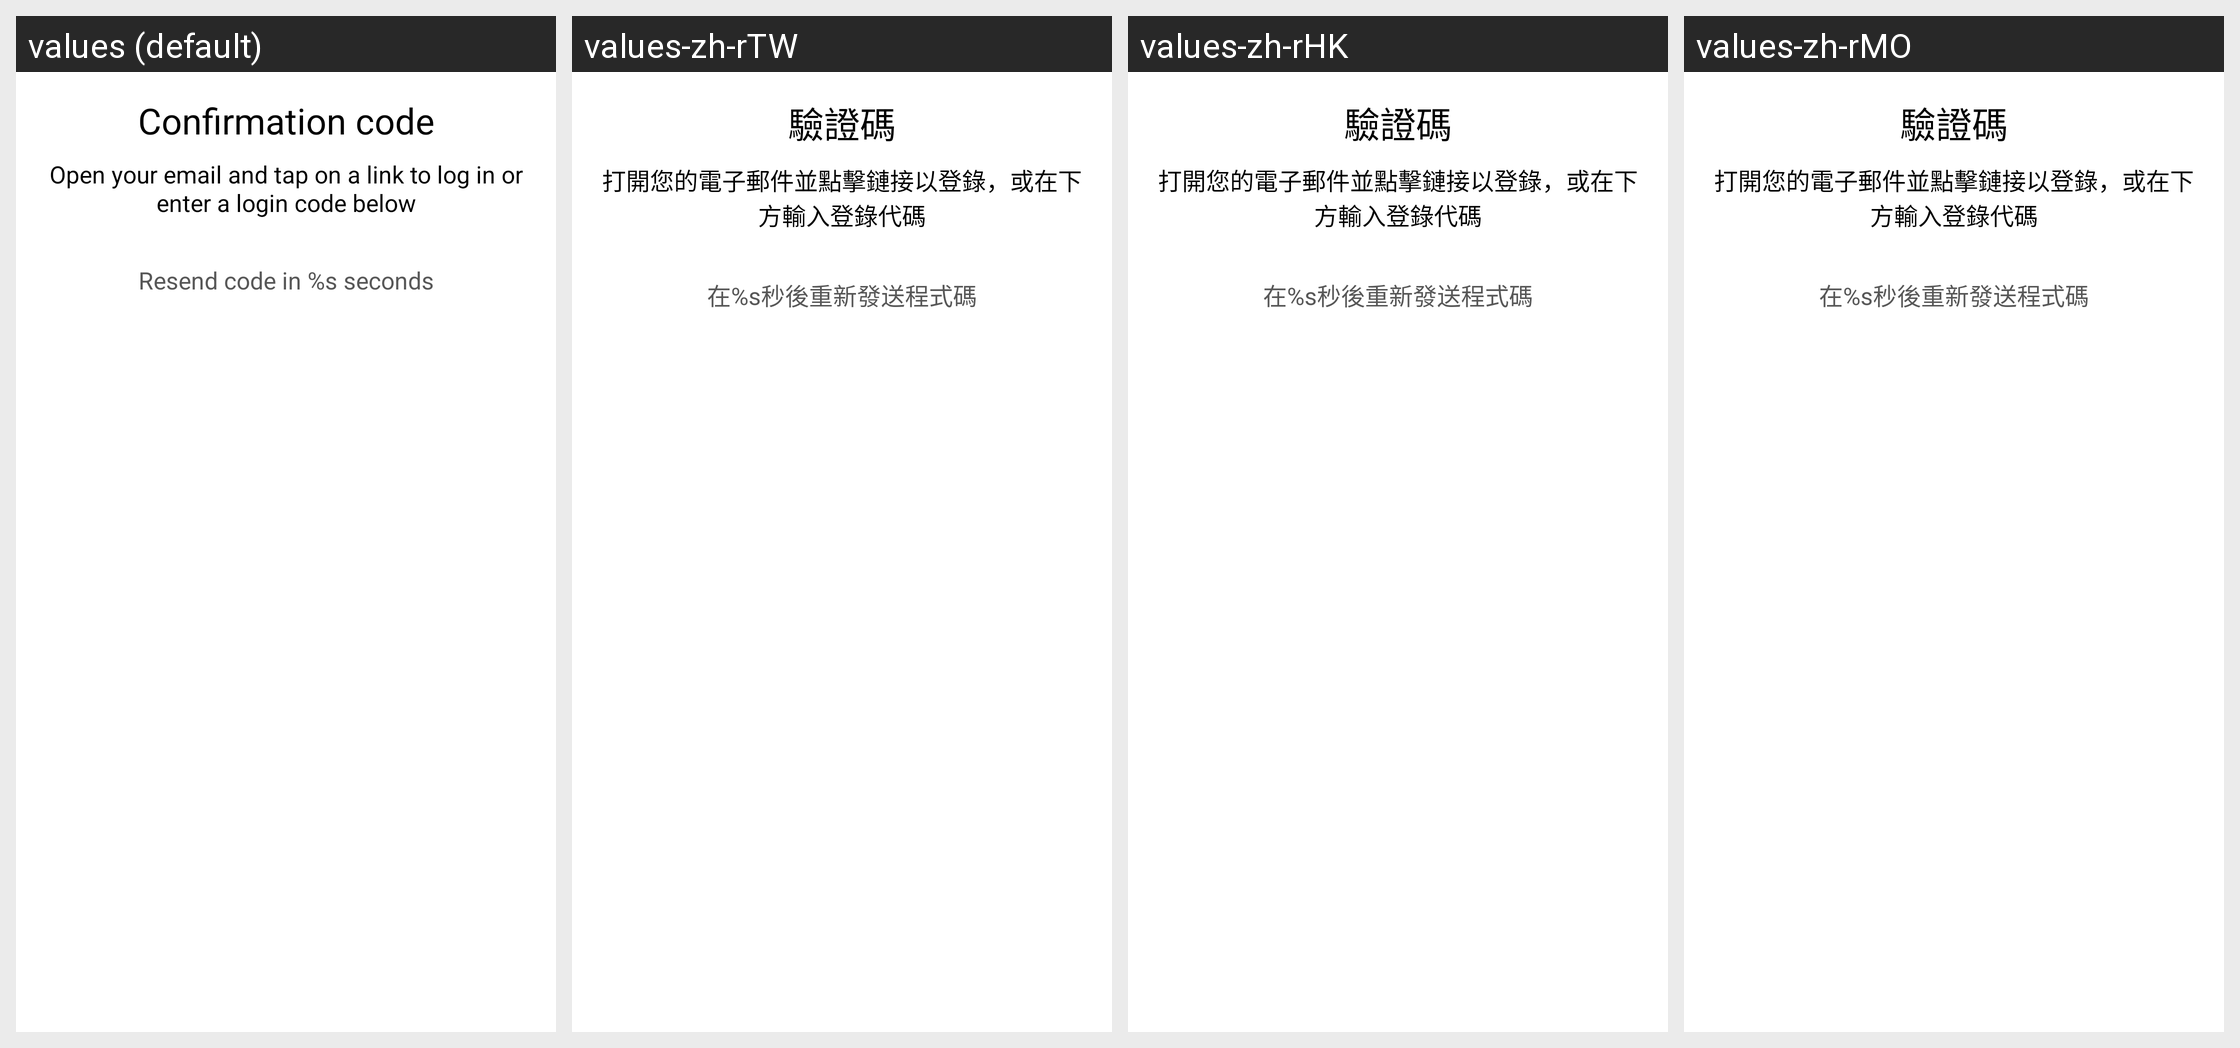

Strings drawn on this Android screen and how each of the app's shown locales translates them:
Android screen res/layout/fragment_authentication_signin_enter_code.xml rendered under 4 locales, left to right: values (default), values-zh-rTW, values-zh-rHK, values-zh-rMO. Device: Nexus 5 (rendered at 1080×1920; each locale shown at half size, 540×960, under a caption strip naming it); theme Theme.Planner5D.
Other locales in the repository, not shown: values-af, values-am, values-ar, values-as, values-az, values-az-rAZ, values-be, values-bg, values-bn, values-bs, values-ca, values-cs, values-da, values-de, values-de-rFO, values-el, values-en-rAU, values-en-rCA, values-en-rGB, values-en-rXC, values-es, values-es-rUS, values-et, values-eu, values-fa, values-fa-rIR, values-fi, values-fr, values-fr-rCA, values-gl, values-gu, values-hi, values-hr, values-hu, values-hy, values-id, values-in, values-is, values-it, values-iw, values-ja, values-ka, values-kk, values-km, values-kn, values-ko, values-ky, values-lo, values-lt, values-lv, values-mk, values-ml, values-mn, values-mr, values-ms, values-my, values-nb, values-ne, values-nl, values-or, values-pa, values-pl, values-pt, values-pt-rBR, values-pt-rPT, values-ro, values-ru, values-si, values-sk, values-sl, values-sq, values-sr, values-sv, values-sw, values-ta, values-te, values-th, values-tl, values-tr, values-uk, values-ur, values-uz, values-vi, values-zh-rCN, values-zu.
Strings drawn on this screen, with the default value and each locale's value (text and hints the layout hard-codes, and strings that could not be matched under every locale, appear in the picture but are not listed):

profile_signin_code_title
  values: Confirmation code
  values-zh-rTW: 驗證碼
  values-zh-rHK: 驗證碼
  values-zh-rMO: 驗證碼

profile_signin_code_subtitle
  values: Open your email and tap on a link to log in or enter a login code below
  values-zh-rTW: 打開您的電子郵件並點擊鏈接以登錄，或在下方輸入登錄代碼
  values-zh-rHK: 打開您的電子郵件並點擊鏈接以登錄，或在下方輸入登錄代碼
  values-zh-rMO: 打開您的電子郵件並點擊鏈接以登錄，或在下方輸入登錄代碼

profile_signin_code_timer
  values: Resend code in %s seconds
  values-zh-rTW: 在%s秒後重新發送程式碼
  values-zh-rHK: 在%s秒後重新發送程式碼
  values-zh-rMO: 在%s秒後重新發送程式碼
